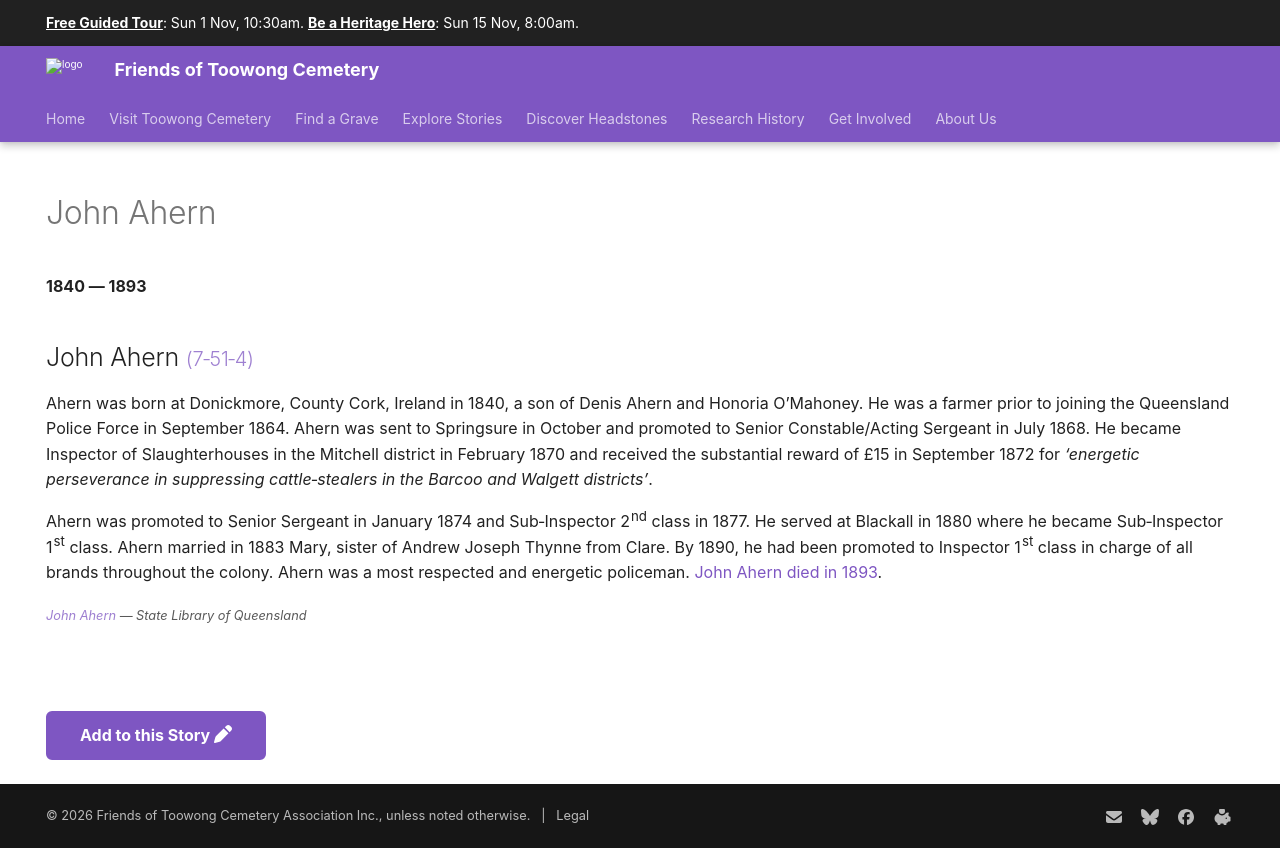

repository: 1871fotc/1871fotc.github.io · page: research/john-ahern/index.html · generator: mkdocs

---
title: John Ahern
description: A most respected and energetic policeman
hide:
  - toc
  - navigation 
---

# John Ahern

**1840 — 1893**

--8<-- "snippets/john-ahern.md"

--8<-- "snippets/add-to-this-story.md"
